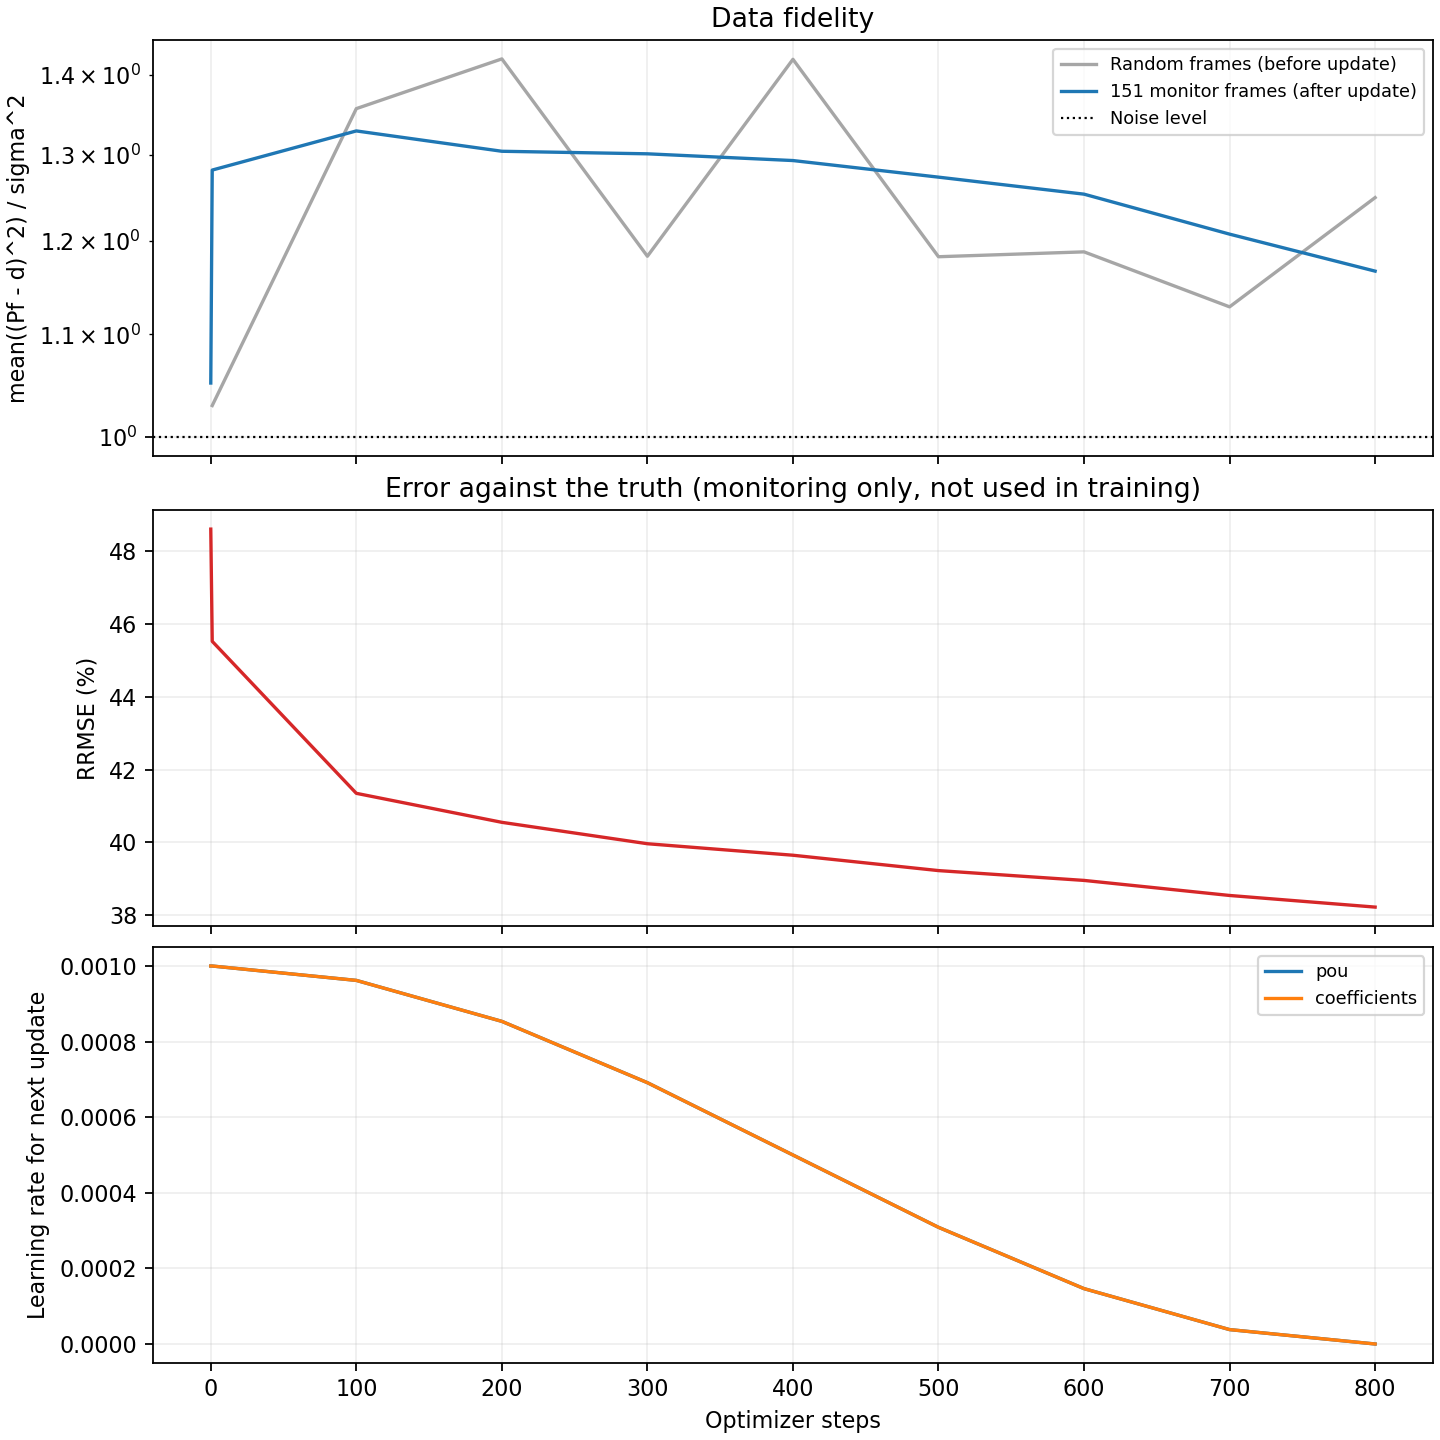

Data behind this chart, as committed beside it:
step, batch_data_fidelity, batch_regularization, total_loss, data_fidelity, regularization, objective, truth_rrmse, elapsed_seconds, next_lr_pou, next_lr_coefficients
0, , , , 1.051, 0.00759, 0.7534, 0.4861, 0.0, 0.001, 0.001
1, 1.03, 0.006775, 0.718, 1.282, 0.005548, 0.8072, 0.4552, 0.7696, 0.001, 0.001
100, 1.357, 0.002299, 0.7474, 1.329, 0.002305, 0.7336, 0.4135, 3.577, 0.0009619, 0.0009619
200, 1.421, 0.00226, 0.7783, 1.304, 0.002201, 0.7181, 0.4055, 6.264, 0.0008536, 0.0008536
300, 1.183, 0.00201, 0.6517, 1.301, 0.002044, 0.7118, 0.3996, 8.948, 0.0006913, 0.0006913
400, 1.42, 0.001875, 0.7665, 1.293, 0.001886, 0.703, 0.3965, 13.75, 0.0005, 0.0005
500, 1.182, 0.001725, 0.6429, 1.273, 0.001732, 0.6885, 0.3922, 16.63, 0.0003087, 0.0003087
600, 1.188, 0.001555, 0.6405, 1.253, 0.001605, 0.6747, 0.3895, 19.36, 0.0001464, 0.0001464
700, 1.128, 0.001578, 0.6116, 1.207, 0.001605, 0.6519, 0.3854, 22.07, 3.8060233744356666e-05, 3.8060233744356666e-05
800, 1.249, 0.001653, 0.6741, 1.167, 0.00164, 0.6325, 0.3822, 24.74, 0.0, 0.0
